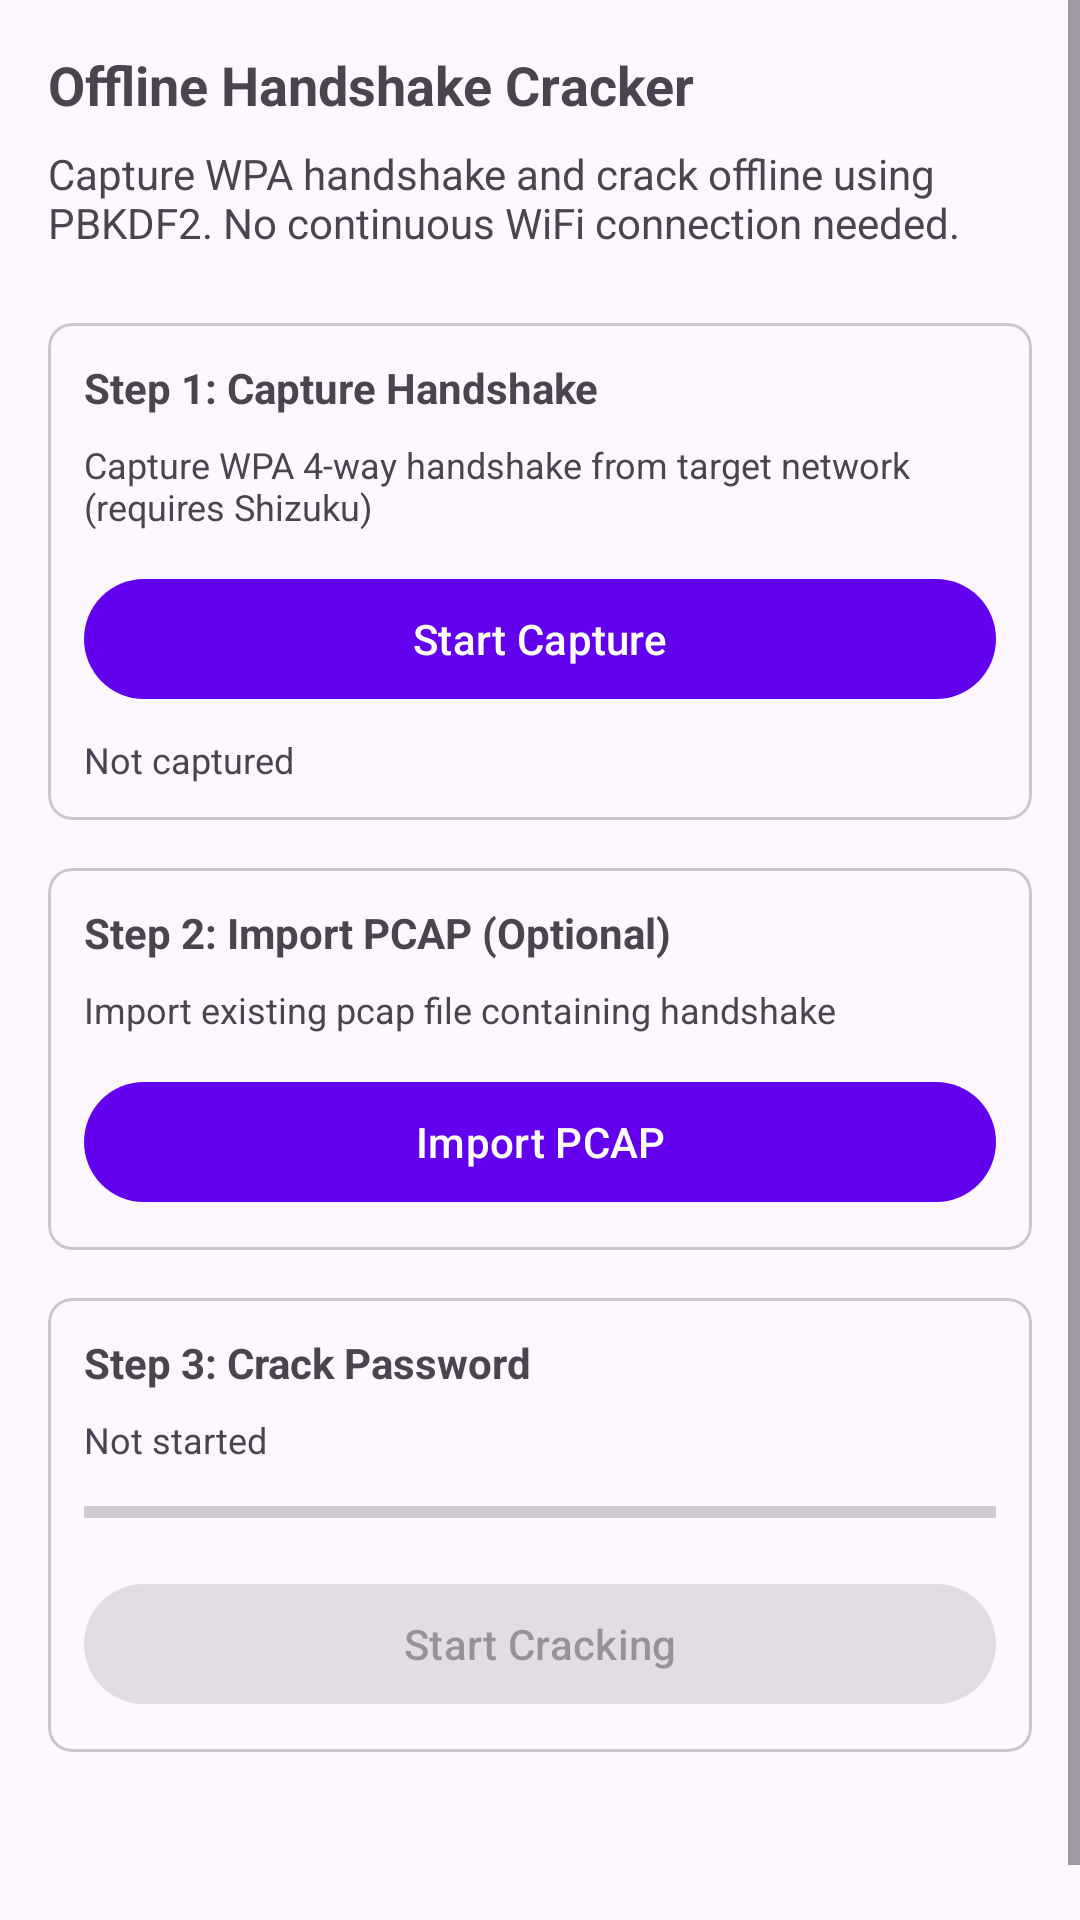

Write the Android layout XML for this screen, with the resource values it uses.
<!-- AndroidManifest.xml: application theme Theme.WIDT -->
<!-- res/layout/fragment_offline.xml -->
<?xml version="1.0" encoding="utf-8"?>
<ScrollView xmlns:android="http://schemas.android.com/apk/res/android"
    xmlns:app="http://schemas.android.com/apk/res-auto"
    android:layout_width="match_parent"
    android:layout_height="match_parent">

    <androidx.constraintlayout.widget.ConstraintLayout
        android:layout_width="match_parent"
        android:layout_height="wrap_content"
        android:padding="16dp">

        <TextView
            android:id="@+id/tv_offline_title"
            android:layout_width="wrap_content"
            android:layout_height="wrap_content"
            android:text="Offline Handshake Cracker"
            android:textSize="18sp"
            android:textStyle="bold"
            app:layout_constraintStart_toStartOf="parent"
            app:layout_constraintTop_toTopOf="parent" />

        <TextView
            android:id="@+id/tv_offline_desc"
            android:layout_width="0dp"
            android:layout_height="wrap_content"
            android:layout_marginTop="8dp"
            android:text="Capture WPA handshake and crack offline using PBKDF2. No continuous WiFi connection needed."
            android:textSize="14sp"
            app:layout_constraintEnd_toEndOf="parent"
            app:layout_constraintStart_toStartOf="parent"
            app:layout_constraintTop_toBottomOf="@id/tv_offline_title" />

        <com.google.android.material.card.MaterialCardView
            android:id="@+id/card_capture"
            android:layout_width="0dp"
            android:layout_height="wrap_content"
            android:layout_marginTop="24dp"
            app:cardCornerRadius="8dp"
            app:layout_constraintEnd_toEndOf="parent"
            app:layout_constraintStart_toStartOf="parent"
            app:layout_constraintTop_toBottomOf="@id/tv_offline_desc">

            <androidx.constraintlayout.widget.ConstraintLayout
                android:layout_width="match_parent"
                android:layout_height="wrap_content"
                android:padding="12dp">

                <TextView
                    android:id="@+id/tv_capture_title"
                    android:layout_width="wrap_content"
                    android:layout_height="wrap_content"
                    android:text="Step 1: Capture Handshake"
                    android:textStyle="bold"
                    app:layout_constraintStart_toStartOf="parent"
                    app:layout_constraintTop_toTopOf="parent" />

                <TextView
                    android:id="@+id/tv_capture_desc"
                    android:layout_width="0dp"
                    android:layout_height="wrap_content"
                    android:layout_marginTop="8dp"
                    android:text="Capture WPA 4-way handshake from target network (requires Shizuku)"
                    android:textSize="12sp"
                    app:layout_constraintEnd_toEndOf="parent"
                    app:layout_constraintStart_toStartOf="parent"
                    app:layout_constraintTop_toBottomOf="@id/tv_capture_title" />

                <com.google.android.material.button.MaterialButton
                    android:id="@+id/btn_capture"
                    android:layout_width="0dp"
                    android:layout_height="wrap_content"
                    android:layout_marginTop="12dp"
                    android:text="Start Capture"
                    app:layout_constraintEnd_toEndOf="parent"
                    app:layout_constraintStart_toStartOf="parent"
                    app:layout_constraintTop_toBottomOf="@id/tv_capture_desc" />

                <TextView
                    android:id="@+id/tv_capture_status"
                    android:layout_width="0dp"
                    android:layout_height="wrap_content"
                    android:layout_marginTop="8dp"
                    android:text="Not captured"
                    android:textSize="12sp"
                    app:layout_constraintEnd_toEndOf="parent"
                    app:layout_constraintStart_toStartOf="parent"
                    app:layout_constraintTop_toBottomOf="@id/btn_capture" />

            </androidx.constraintlayout.widget.ConstraintLayout>

        </com.google.android.material.card.MaterialCardView>

        <com.google.android.material.card.MaterialCardView
            android:id="@+id/card_import"
            android:layout_width="0dp"
            android:layout_height="wrap_content"
            android:layout_marginTop="16dp"
            app:cardCornerRadius="8dp"
            app:layout_constraintEnd_toEndOf="parent"
            app:layout_constraintStart_toStartOf="parent"
            app:layout_constraintTop_toBottomOf="@id/card_capture">

            <androidx.constraintlayout.widget.ConstraintLayout
                android:layout_width="match_parent"
                android:layout_height="wrap_content"
                android:padding="12dp">

                <TextView
                    android:id="@+id/tv_import_title"
                    android:layout_width="wrap_content"
                    android:layout_height="wrap_content"
                    android:text="Step 2: Import PCAP (Optional)"
                    android:textStyle="bold"
                    app:layout_constraintStart_toStartOf="parent"
                    app:layout_constraintTop_toTopOf="parent" />

                <TextView
                    android:id="@+id/tv_import_desc"
                    android:layout_width="0dp"
                    android:layout_height="wrap_content"
                    android:layout_marginTop="8dp"
                    android:text="Import existing pcap file containing handshake"
                    android:textSize="12sp"
                    app:layout_constraintEnd_toEndOf="parent"
                    app:layout_constraintStart_toStartOf="parent"
                    app:layout_constraintTop_toBottomOf="@id/tv_import_title" />

                <com.google.android.material.button.MaterialButton
                    android:id="@+id/btn_import_pcap"
                    android:layout_width="0dp"
                    android:layout_height="wrap_content"
                    android:layout_marginTop="12dp"
                    android:text="Import PCAP"
                    app:layout_constraintEnd_toEndOf="parent"
                    app:layout_constraintStart_toStartOf="parent"
                    app:layout_constraintTop_toBottomOf="@id/tv_import_desc" />

            </androidx.constraintlayout.widget.ConstraintLayout>

        </com.google.android.material.card.MaterialCardView>

        <com.google.android.material.card.MaterialCardView
            android:id="@+id/card_crack"
            android:layout_width="0dp"
            android:layout_height="wrap_content"
            android:layout_marginTop="16dp"
            app:cardCornerRadius="8dp"
            app:layout_constraintEnd_toEndOf="parent"
            app:layout_constraintStart_toStartOf="parent"
            app:layout_constraintTop_toBottomOf="@id/card_import">

            <androidx.constraintlayout.widget.ConstraintLayout
                android:layout_width="match_parent"
                android:layout_height="wrap_content"
                android:padding="12dp">

                <TextView
                    android:id="@+id/tv_crack_title"
                    android:layout_width="wrap_content"
                    android:layout_height="wrap_content"
                    android:text="Step 3: Crack Password"
                    android:textStyle="bold"
                    app:layout_constraintStart_toStartOf="parent"
                    app:layout_constraintTop_toTopOf="parent" />

                <TextView
                    android:id="@+id/tv_crack_progress"
                    android:layout_width="0dp"
                    android:layout_height="wrap_content"
                    android:layout_marginTop="8dp"
                    android:text="Not started"
                    android:textSize="12sp"
                    app:layout_constraintEnd_toEndOf="parent"
                    app:layout_constraintStart_toStartOf="parent"
                    app:layout_constraintTop_toBottomOf="@id/tv_crack_title" />

                <ProgressBar
                    android:id="@+id/progress_crack"
                    style="?android:attr/progressBarStyleHorizontal"
                    android:layout_width="0dp"
                    android:layout_height="wrap_content"
                    android:layout_marginTop="8dp"
                    android:max="100"
                    app:layout_constraintEnd_toEndOf="parent"
                    app:layout_constraintStart_toStartOf="parent"
                    app:layout_constraintTop_toBottomOf="@id/tv_crack_progress" />

                <com.google.android.material.button.MaterialButton
                    android:id="@+id/btn_start_crack"
                    android:layout_width="0dp"
                    android:layout_height="wrap_content"
                    android:layout_marginTop="12dp"
                    android:enabled="false"
                    android:text="Start Cracking"
                    app:layout_constraintEnd_toEndOf="parent"
                    app:layout_constraintStart_toStartOf="parent"
                    app:layout_constraintTop_toBottomOf="@id/progress_crack" />

            </androidx.constraintlayout.widget.ConstraintLayout>

        </com.google.android.material.card.MaterialCardView>

        <TextView
            android:id="@+id/tv_offline_result"
            android:layout_width="0dp"
            android:layout_height="wrap_content"
            android:layout_marginTop="16dp"
            android:padding="12dp"
            android:textSize="14sp"
            app:layout_constraintEnd_toEndOf="parent"
            app:layout_constraintStart_toStartOf="parent"
            app:layout_constraintTop_toBottomOf="@id/card_crack" />

    </androidx.constraintlayout.widget.ConstraintLayout>

</ScrollView>
<!-- resources referenced by this layout -->
<resources>
  <style name="Theme.WIDT" parent="Theme.Material3.DayNight.NoActionBar">
          
          <item name="colorPrimary">@color/purple_500</item>
          <item name="colorPrimaryVariant">@color/purple_700</item>
          <item name="colorOnPrimary">@color/white</item>
          
          <item name="colorSecondary">@color/teal_200</item>
          <item name="colorSecondaryVariant">@color/teal_700</item>
          <item name="colorOnSecondary">@color/black</item>
          
          <item name="android:statusBarColor">?attr/colorPrimaryVariant</item>
          
      </style>
  <color name="purple_500">#FF6200EE</color>
  <color name="purple_700">#FF3700B3</color>
  <color name="white">#FFFFFFFF</color>
  <color name="teal_200">#FF03DAC5</color>
  <color name="teal_700">#FF018786</color>
  <color name="black">#FF000000</color>
</resources>
